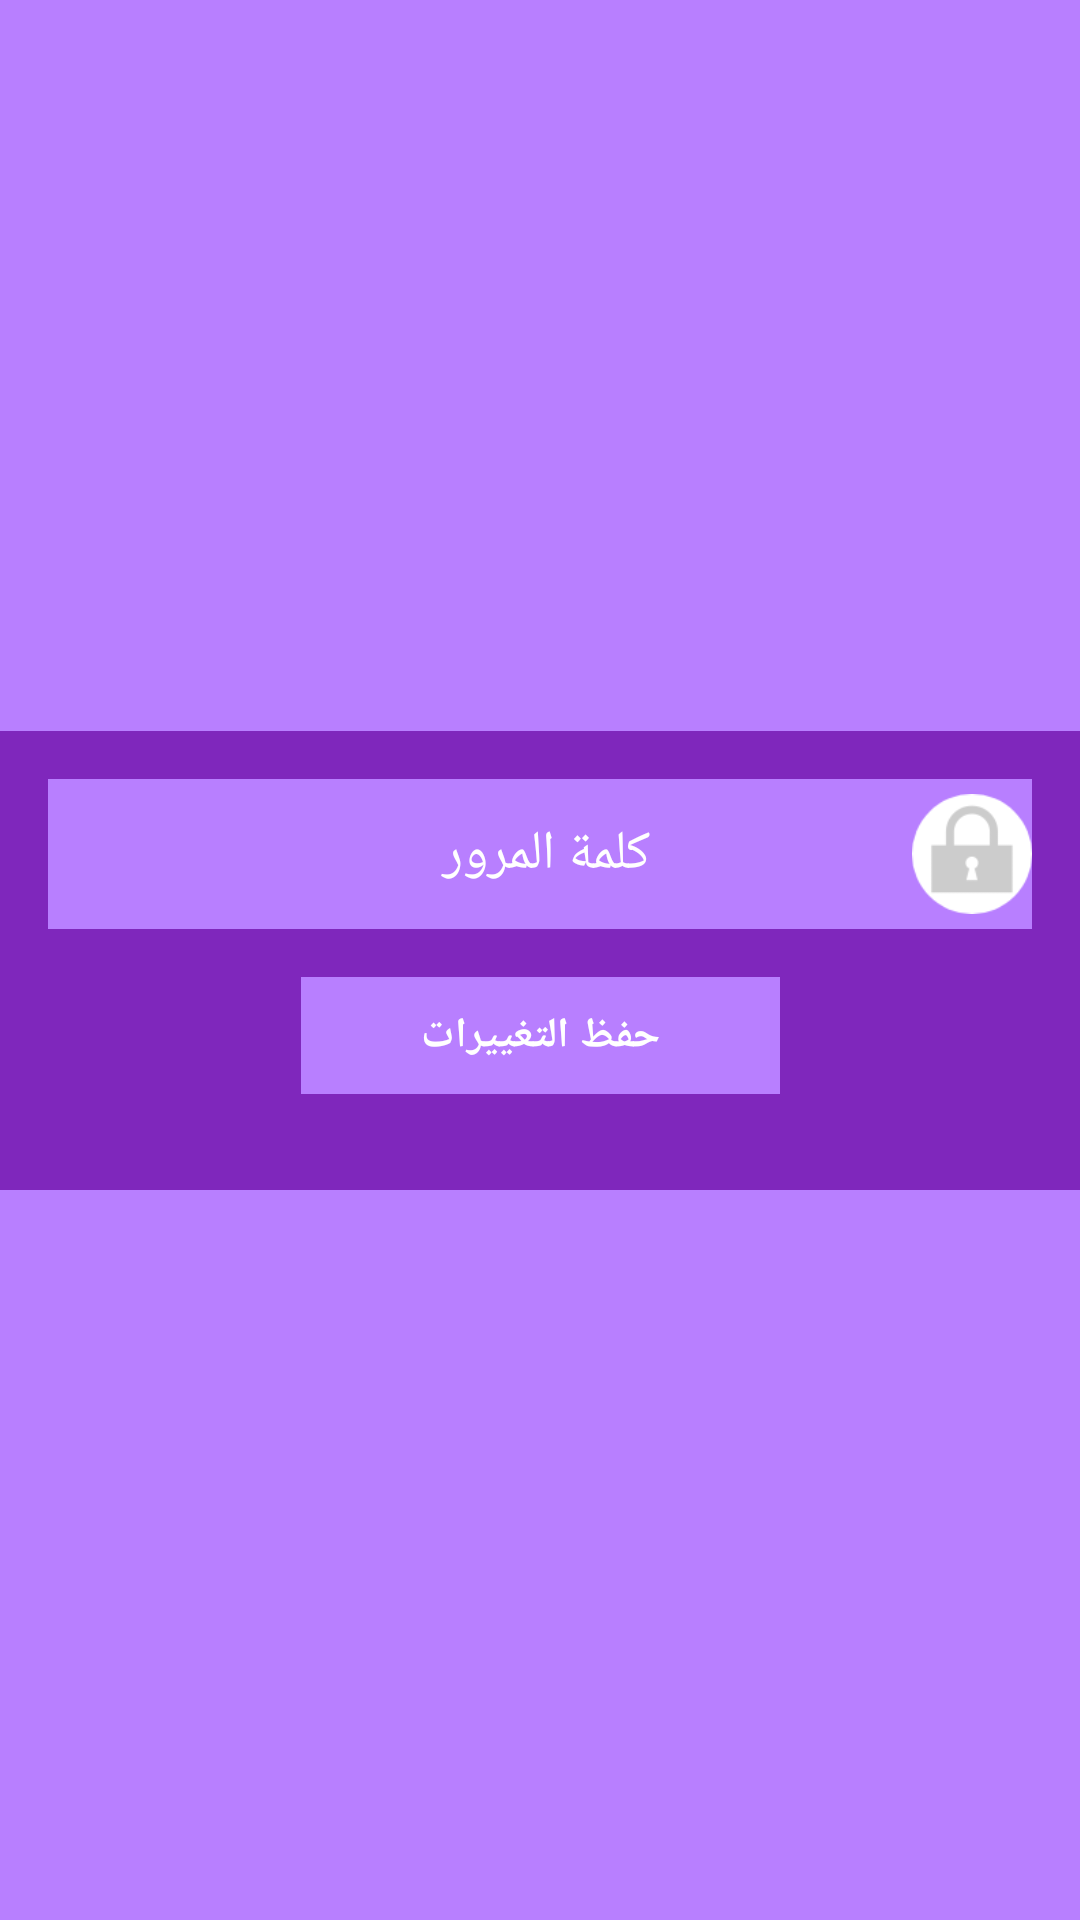

Produce the Android XML layout that renders to this screen, including the resource entries it uses.
<!-- AndroidManifest.xml: application theme AppTheme.NoActionBar -->
<!-- res/layout/change_pw.xml -->
<?xml version="1.0" encoding="utf-8"?>
<layout
    xmlns:android="http://schemas.android.com/apk/res/android"
    xmlns:app="http://schemas.android.com/apk/res-auto"
    xmlns:tools="http://schemas.android.com/tools">

<data>
    <variable
        name="Context"
        type="com.example.shofna.presentation.MainActivity" />
<variable
    name="click"
    type="com.example.shofna.presentation.ClickHandler" />

</data>

<androidx.constraintlayout.widget.ConstraintLayout

        android:layout_width="match_parent"
        android:layout_height="match_parent"
        android:background="@color/purple_200"
        android:orientation="vertical">


    <ScrollView
        android:layout_width="match_parent"
        android:layout_height="wrap_content"
        app:layout_constraintBottom_toBottomOf="parent"
        app:layout_constraintEnd_toEndOf="parent"
        android:background="@color/purple_700"

        app:layout_constraintStart_toStartOf="parent"
        app:layout_constraintTop_toTopOf="parent">

        <androidx.constraintlayout.widget.ConstraintLayout
            android:id="@+id/constraintLayout"
            android:layout_width="match_parent"
            android:layout_height="wrap_content"
             android:layout_margin="16dp"
            app:layout_constraintBottom_toBottomOf="parent"
            app:layout_constraintHorizontal_bias="1.0"
            app:layout_constraintLeft_toLeftOf="parent"
            app:layout_constraintRight_toRightOf="parent"
            app:layout_constraintTop_toBottomOf="@+id/constraintLayout6"
            app:layout_constraintVertical_bias="0.0">

            
            
            
            
            
            
            
            
            

            


            <androidx.constraintlayout.widget.ConstraintLayout
                android:id="@+id/constraintLayout3"
                android:layout_width="match_parent"
                android:layout_height="50dp"
                android:background="@color/purple_200"
                app:layout_constraintLeft_toLeftOf="parent"
                app:layout_constraintRight_toRightOf="parent"
                app:layout_constraintTop_toTopOf="parent">

                <EditText
                    android:id="@+id/currentPw"
                    android:layout_width="match_parent"
                    android:layout_height="match_parent"
                    android:layout_margin="4dp"
                    android:background="@android:color/transparent"
                    android:gravity="left|center"
                    android:hint="كلمة المرور "
                    android:padding="4dp"
                    android:singleLine="true"
                    android:textAlignment="center"
                    android:textColor="@color/white"
                    android:textColorHint="@color/white" />

                <ImageView
                    android:layout_width="40dp"
                    android:layout_height="40dp"
                    android:scaleType="fitXY"
                    android:src="@drawable/pw"
                    app:layout_constraintBottom_toBottomOf="parent"
                    app:layout_constraintRight_toRightOf="parent"
                    app:layout_constraintTop_toTopOf="parent" />
            </androidx.constraintlayout.widget.ConstraintLayout>


            <androidx.appcompat.widget.AppCompatTextView
                android:id="@+id/changepwbtn"
                android:layout_width="wrap_content"
                android:layout_height="wrap_content"
                android:layout_marginTop="16dp"
                android:layout_marginBottom="16dp"
                android:background="@color/purple_200"
                android:padding="10dp"
                android:paddingStart="40dp"
                android:paddingEnd="40dp"
                android:text="حفظ التغييرات"
                android:textColor="@color/white"
                android:textStyle="bold"
                app:layout_constraintBottom_toBottomOf="parent"
                app:layout_constraintLeft_toLeftOf="parent"
                app:layout_constraintRight_toRightOf="parent"
                app:layout_constraintTop_toBottomOf="@+id/constraintLayout3" />

        </androidx.constraintlayout.widget.ConstraintLayout>
    </ScrollView>
</androidx.constraintlayout.widget.ConstraintLayout>
</layout>
<!-- resources referenced by this layout -->
<resources>
  <color name="purple_200">#B87FFF</color>
  <color name="purple_700">#7f27bc</color>
  <color name="white">#FFFFFFFF</color>
  <!-- drawable pw: png bitmap (drawable-mdpi, 2684 bytes) -->
  <style name="AppTheme.NoActionBar">
          <item name="windowActionBar">true</item>
          <item name="windowNoTitle">true</item>
          <item name="colorPrimaryDark">@color/activity</item>
          <item name="colorSecondary">@color/purple_200</item>
          <item name="colorSecondaryVariant">@color/purple_700</item>
          <item name="colorOnSecondary">@color/purple_200</item>
          <item name="fontFamily">@font/cocon_next_arabic</item>
          
          <item name="android:windowActivityTransitions">true</item>
  
          
          <item name="android:windowEnterTransition">@transition/explode</item>
          <item name="android:windowExitTransition">@transition/explode</item>
  
          
          <item name="android:windowSharedElementEnterTransition">
              @transition/change_image_transform</item>
          <item name="android:windowSharedElementExitTransition">
              @transition/change_image_transform</item>
      </style>
  <color name="activity">#673AB7</color>
</resources>
